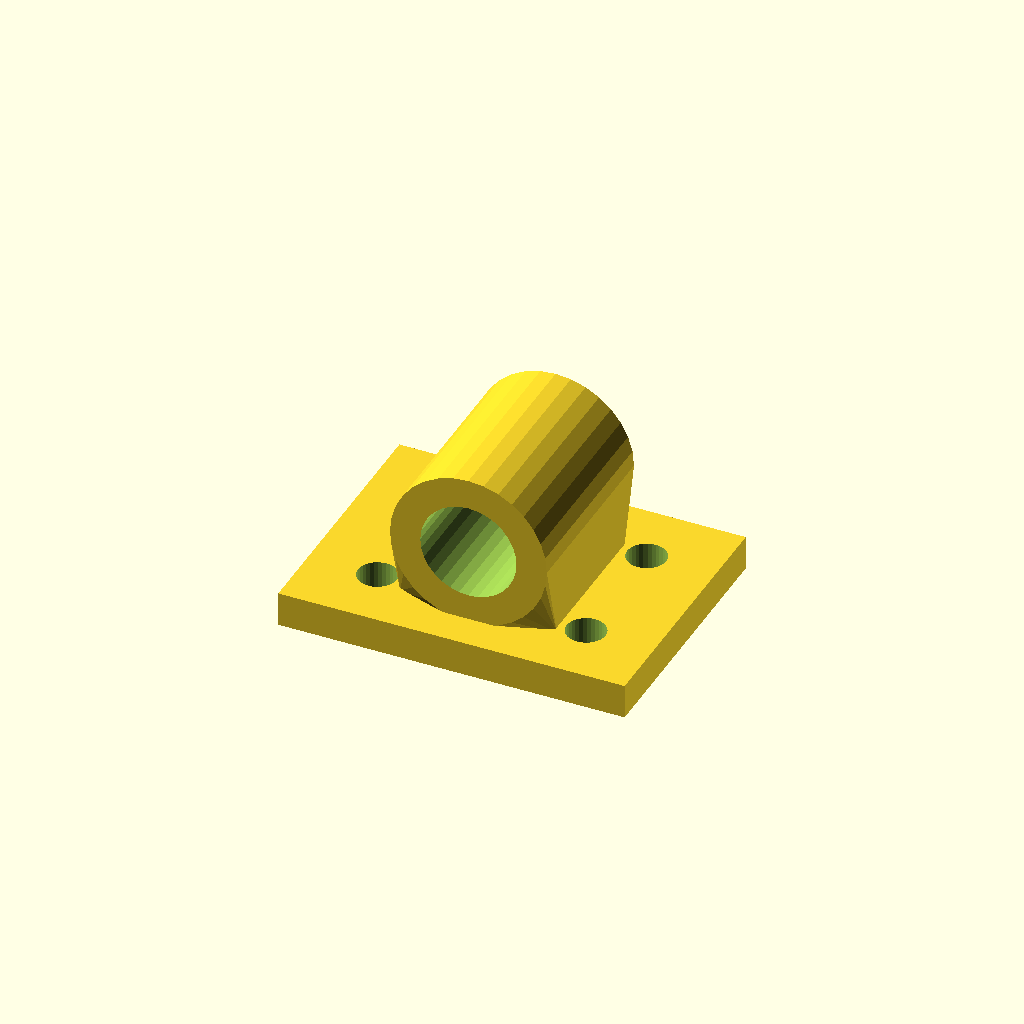
Cell 1: rendered with the file's own defaults.
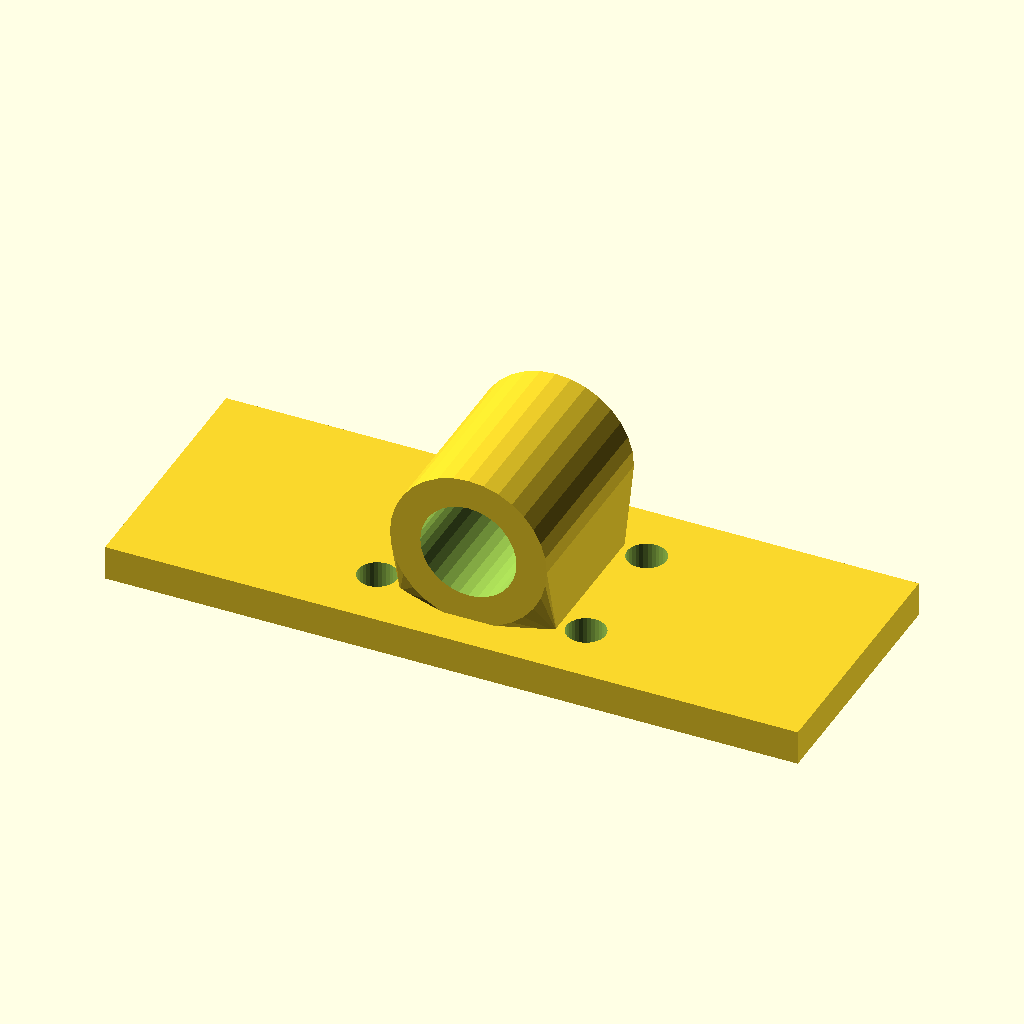
Cell 2 — base_w set to 160, the other parameters unchanged.
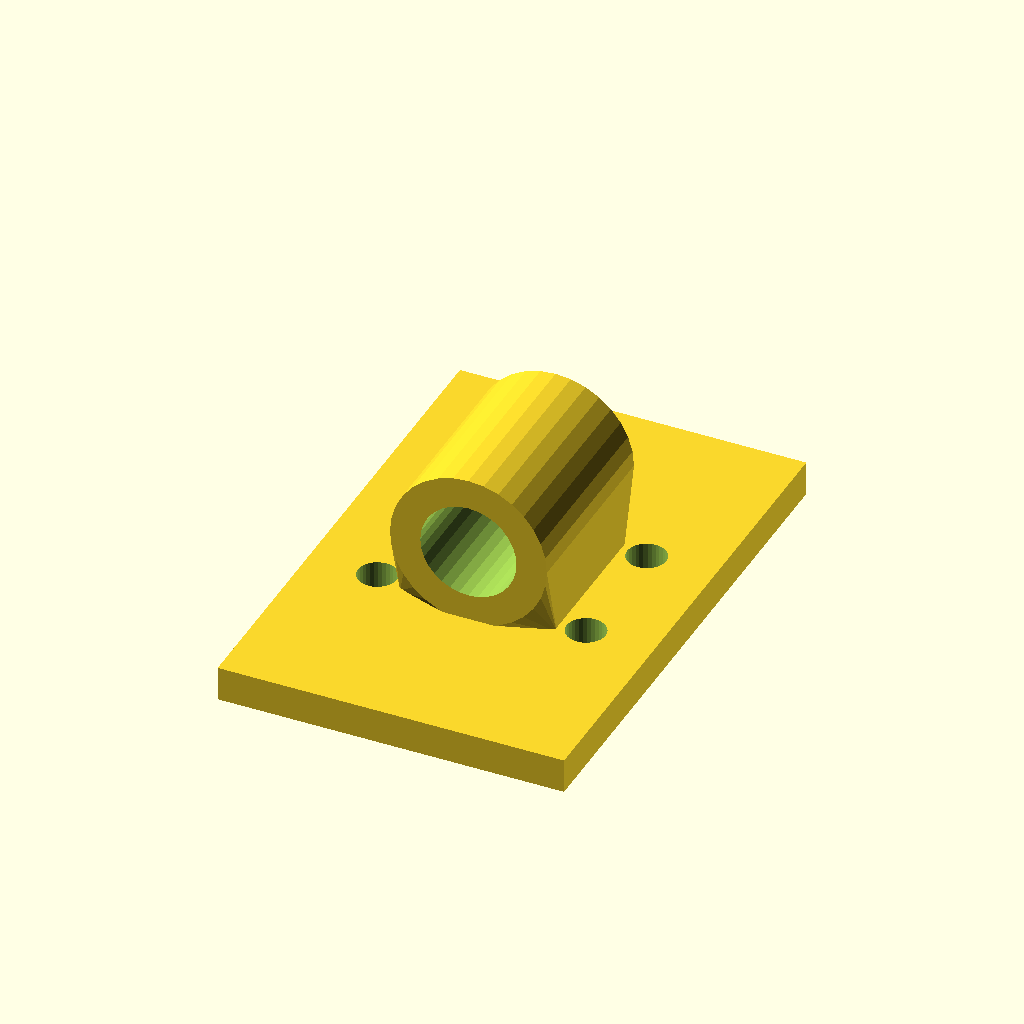
Cell 3 — base_d set to 120, the other parameters unchanged.
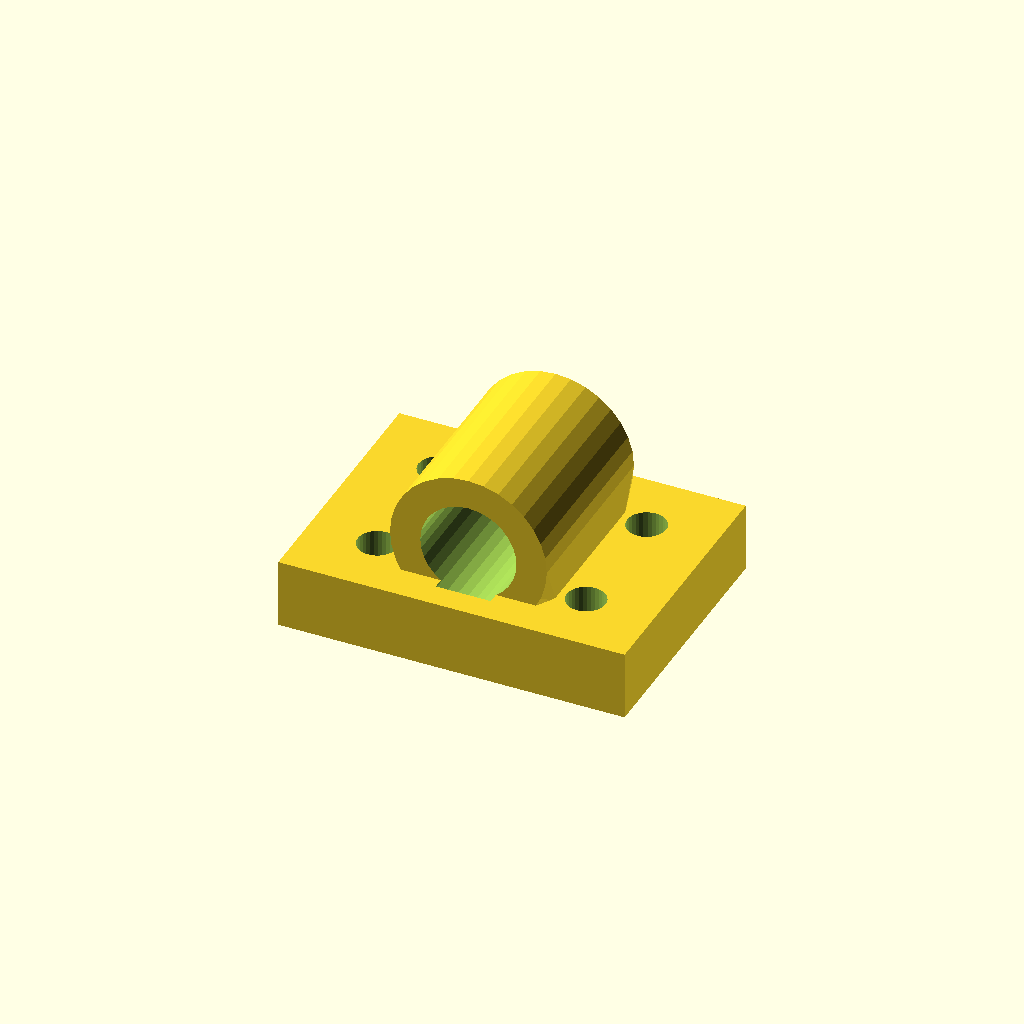
Cell 4: base_t = 16 (everything else at default).
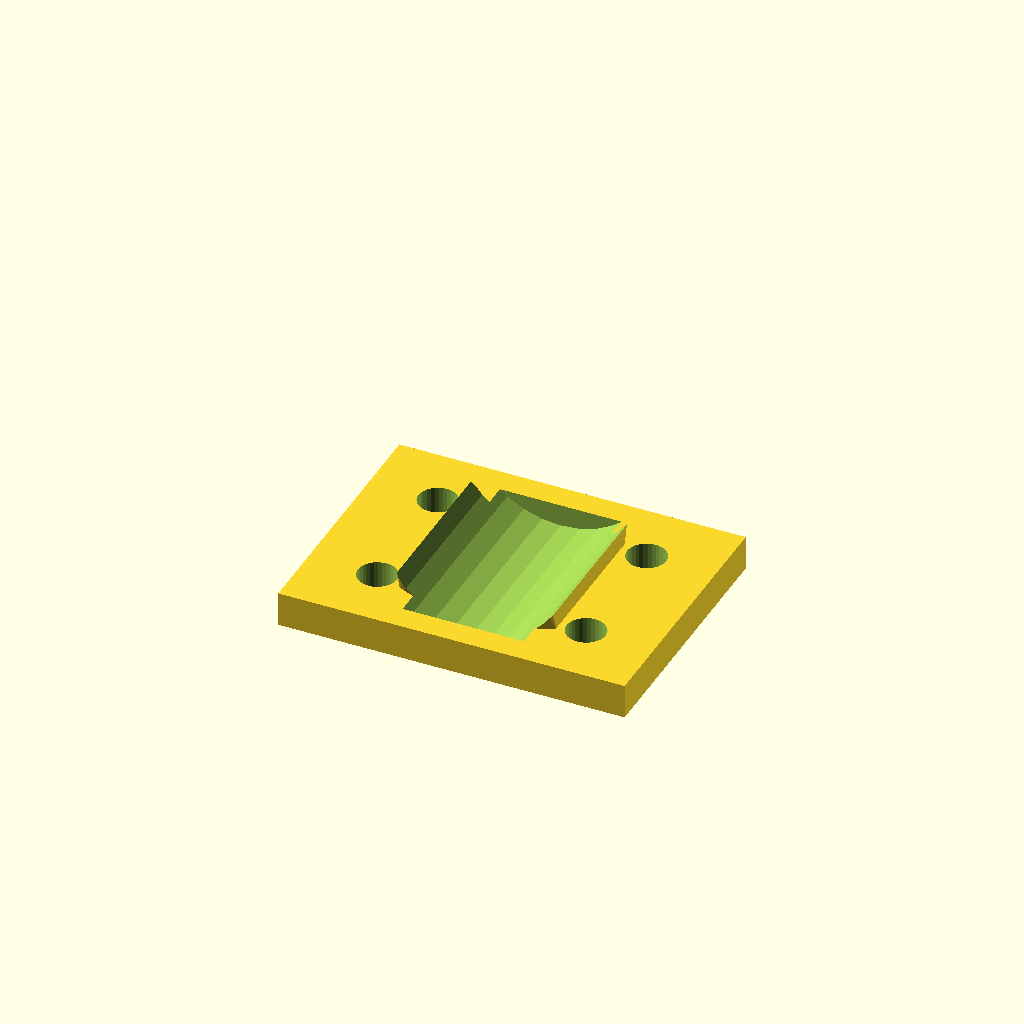
Cell 5: the same model with bore_d = 44.46.
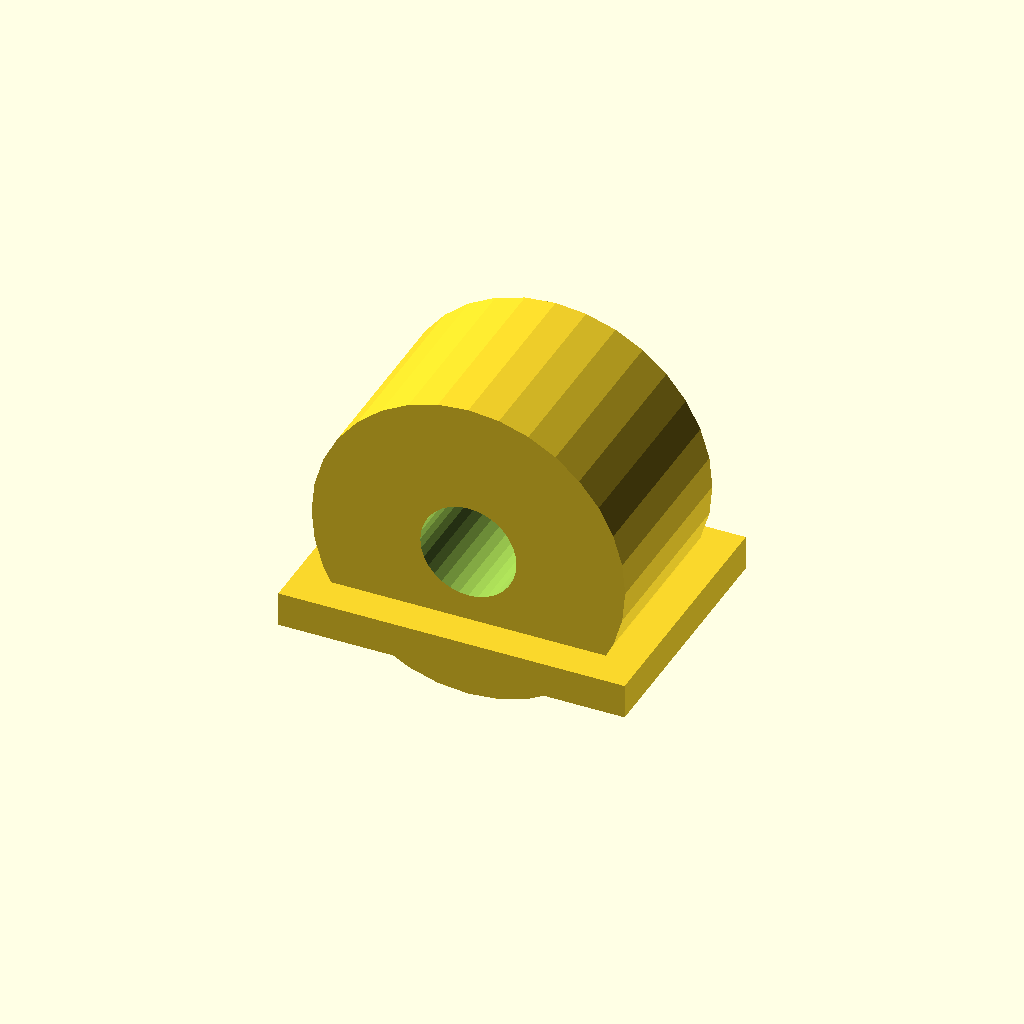
Cell 6 — house_r set to 36.22, the other parameters unchanged.
One fixed orthographic camera (rotation 55°, 0°, 25°; colour scheme Cornfield) for every cell.
OpenSCAD source file optional_data/data/gen3/bearingblocks/part_0055.scad:
$fn = 32;

// ----------------------------------------------------------------------
// Bearing block: 80 x 60 mm base, 22.23 mm bore at 25.11 mm
// ----------------------------------------------------------------------

// --- parameters (mm) ---
base_w = 80;              // base width
base_d = 60;              // base depth
base_t = 8;               // base thickness
bore_d = 22.23;           // shaft / bearing bore
house_r = 18.11;          // housing outer radius
house_len = 43.2;         // housing length along the shaft
foot_w = 36.22;           // foot width under the housing
foot_len = 33.2;          // foot length along the shaft
axis_z = 25.11;           // bore axis height above the base
holes_d = 9;              // mounting holes
hole_x = 24.11;           // mounting hole spacing

difference() {
  union() {
    /* base plate with its underside on z = 0 */
    translate([0, 0, base_t / 2]) cube([base_w, base_d, base_t], center = true);
    /* hull foot: a straight web blending into the round housing */
    hull() {
      translate([0, 0, base_t - 0.5]) cube([foot_w, foot_len, 1.6], center = true);
      translate([0, 0, axis_z]) rotate([-90, 0, 0]) cylinder(h = house_len, d = 2 * house_r, center = true);
    }
  }
  /* bore through the housing, 2.5 mm clear on both sides */
  translate([0, 0, axis_z]) rotate([-90, 0, 0]) cylinder(h = house_len + 5, d = bore_d, center = true);
  /* mounting holes through the base plate */
  for (hx = [-24.11, 24.11]) {
    for (hy = [-15, 15]) {
      translate([hx, hy, -2.5]) cylinder(h = base_t + 5, d = holes_d);
    }
  }
}
Customizer parameters (derived from the source; name, type, default, range or options):
base_w: number, default 80
base_d: number, default 60
base_t: number, default 8
bore_d: number, default 22.23
house_r: number, default 18.11
house_len: number, default 43.2
foot_w: number, default 36.22
foot_len: number, default 33.2
axis_z: number, default 25.11
holes_d: number, default 9
hole_x: number, default 24.11
